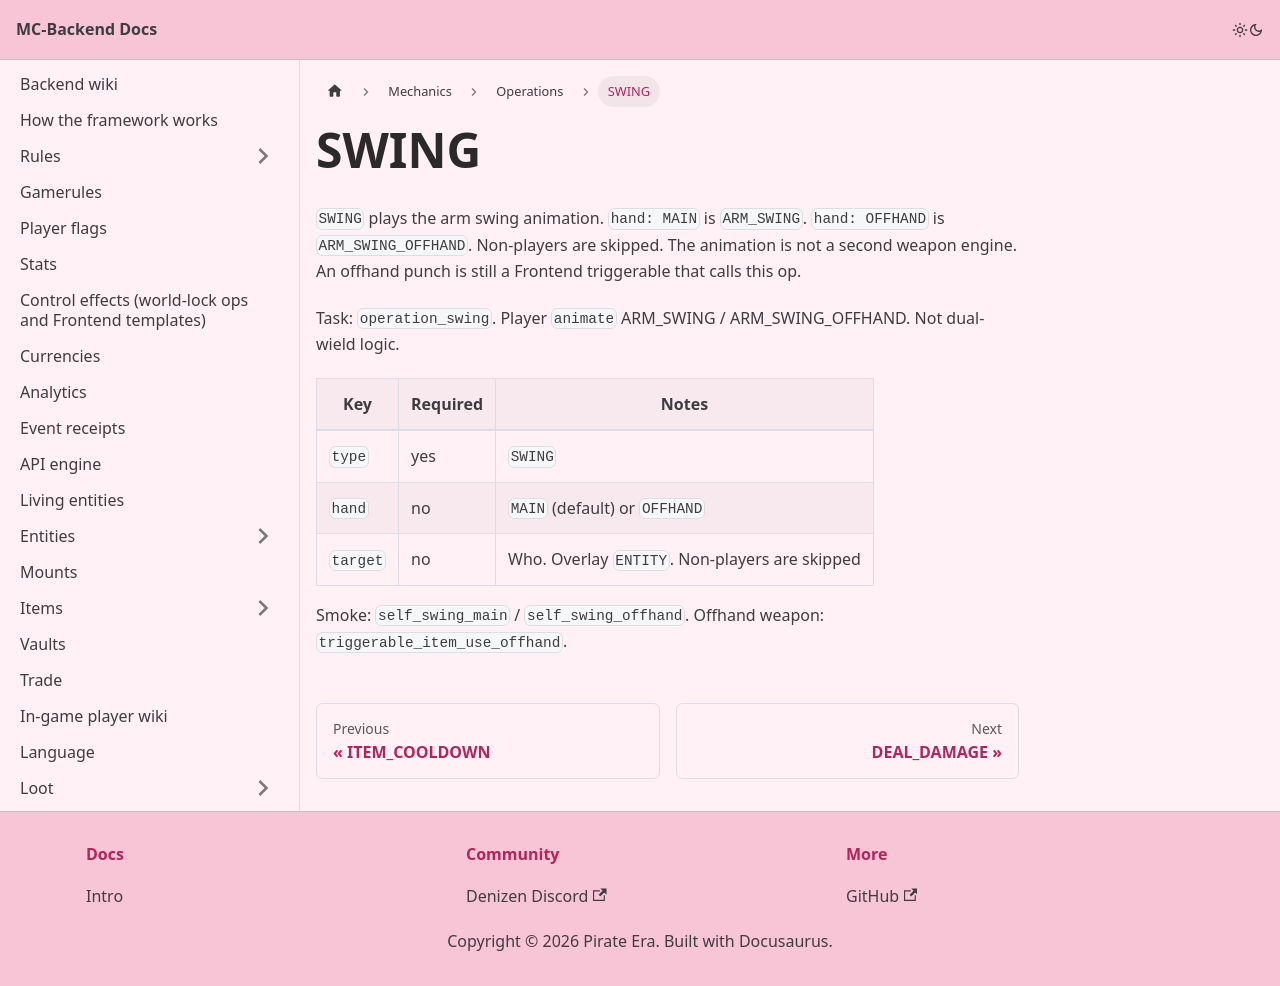

repository: Pirate-Era-Network/MC-Backend-Docs · page: mechanics/operations/swing.html · generator: docusaurus

---
sidebar_position: 27
---

# SWING

`SWING` plays the arm swing animation. `hand: MAIN` is `ARM_SWING`. `hand: OFFHAND` is `ARM_SWING_OFFHAND`. Non-players are skipped. The animation is not a second weapon engine. An offhand punch is still a Frontend triggerable that calls this op.

Task: `operation_swing`. Player `animate` ARM_SWING / ARM_SWING_OFFHAND. Not dual-wield logic.

| Key | Required | Notes |
| --- | --- | --- |
| `type` | yes | `SWING` |
| `hand` | no | `MAIN` (default) or `OFFHAND` |
| `target` | no | Who. Overlay `ENTITY`. Non-players are skipped |

Smoke: `self_swing_main` / `self_swing_offhand`. Offhand weapon: `triggerable_item_use_offhand`.
